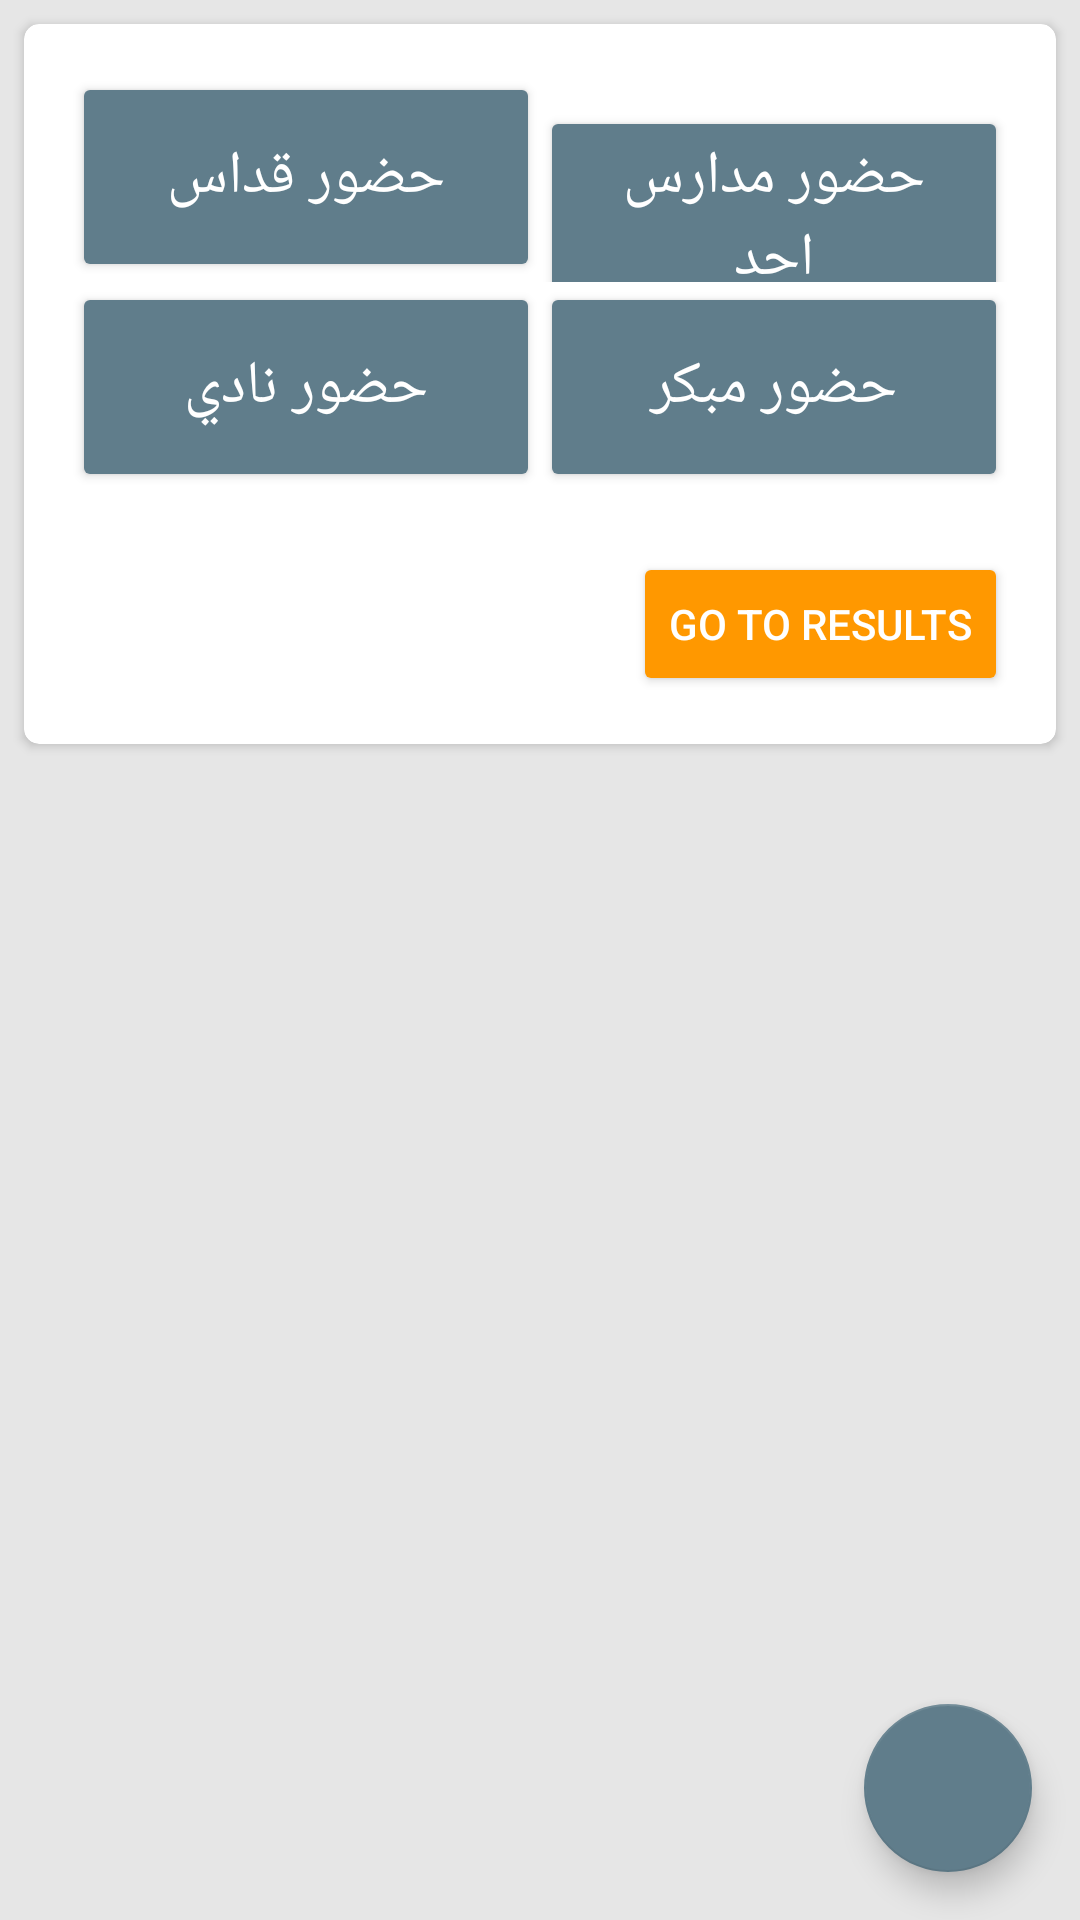

Write the Android layout XML for this screen, with the resource values it uses.
<!-- AndroidManifest.xml: application theme AppTheme -->
<!-- res/layout/activity_main.xml -->
<?xml version="1.0" encoding="utf-8"?>
<RelativeLayout xmlns:android="http://schemas.android.com/apk/res/android"
    xmlns:app="http://schemas.android.com/apk/res-auto"
    xmlns:tools="http://schemas.android.com/tools"
    android:layout_width="match_parent"
    android:layout_height="match_parent"
    tools:context="com.xencosworks.excelattendance.MainActivity"
    android:orientation="vertical"
    android:background="@color/colorBackground">

    <LinearLayout
        android:layout_width="match_parent"
        android:layout_height="wrap_content"
        android:background="@color/colorPrimaryLight"
        android:orientation="vertical"
        android:paddingTop="20dp"
        android:paddingLeft="16dp"
        android:visibility="gone">
        <LinearLayout
            android:layout_width="wrap_content"
            android:layout_height="wrap_content"
            android:paddingRight="16dp">

            <ImageView
                android:layout_width="wrap_content"
                android:layout_height="wrap_content"
                android:src="@drawable/ic_info_black_24dp" />
            <TextView
                android:layout_width="wrap_content"
                android:layout_height="match_parent"
                android:layout_marginLeft="8dp"
                android:text="Data has not been set yet."
                android:gravity="center_vertical"/>
            <View
                android:layout_width="0dp"
                android:layout_height="0dp"
                android:layout_weight="1" />

            <ImageButton
                android:layout_width="wrap_content"
                android:layout_height="wrap_content"
                android:src="@drawable/ic_close_black_24dp"
                android:background="?attr/selectableItemBackgroundBorderless"/>

        </LinearLayout>

        <LinearLayout
            android:layout_width="wrap_content"
            android:layout_height="wrap_content"
            android:orientation="horizontal">
            <View
                android:layout_width="0dp"
                android:layout_height="0dp"
                android:layout_weight="1" />
            <Button
                style="@style/Widget.AppCompat.Button.Borderless"
                android:layout_width="wrap_content"
                android:layout_height="wrap_content"
                android:text="Setup Data"
                android:id="@+id/button_go_to_setup"/>
        </LinearLayout>
    </LinearLayout>
    <View
        android:layout_width="match_parent"
        android:layout_height="1dp"
        android:background="@color/colorDivider"
        android:visibility="gone"/>

    <android.support.v7.widget.CardView
        android:layout_width="wrap_content"
        android:layout_height="wrap_content"
        android:layout_margin="8dp"
        app:cardCornerRadius="5dp">
        <LinearLayout
            android:layout_width="match_parent"
            android:layout_height="wrap_content"
            android:orientation="vertical"
            android:padding="16dp">
            <LinearLayout
                android:layout_width="match_parent"
                android:layout_height="wrap_content"
                android:orientation="horizontal">
                <Button
                    android:layout_weight="1"
                    android:layout_width="0dp"
                    android:layout_height="70dp"
                    android:theme="@style/MyButton"
                    android:text="حضور قداس"
                    android:textSize="20sp"
                    android:textColor="@color/colorTextIcons"
                    android:id="@+id/btn1"/>
                <Button
                    android:layout_weight="1"
                    android:layout_width="0dp"
                    android:layout_height="70dp"
                    android:theme="@style/MyButton"
                    android:text="حضور مدارس احد"
                    android:textSize="20sp"
                    android:textColor="@color/colorTextIcons"
                    android:id="@+id/btn2"/>
            </LinearLayout>
            <LinearLayout
                android:layout_width="match_parent"
                android:layout_height="wrap_content"
                android:orientation="horizontal">
                <Button
                    android:layout_weight="1"
                    android:layout_width="0dp"
                    android:layout_height="70dp"
                    android:theme="@style/MyButton"
                    android:text="حضور نادي"
                    android:textSize="20sp"
                    android:textColor="@color/colorTextIcons"
                    android:id="@+id/btn3"/>
                <Button
                    android:layout_weight="1"
                    android:layout_width="0dp"
                    android:layout_height="70dp"
                    android:theme="@style/MyButton"
                    android:text="حضور مبكر"
                    android:textSize="20sp"
                    android:textColor="@color/colorTextIcons"
                    android:id="@+id/btn4"/>
            </LinearLayout>
            <LinearLayout
                android:layout_width="match_parent"
                android:layout_height="wrap_content"
                android:orientation="horizontal">
                <View
                    android:layout_width="0dp"
                    android:layout_height="1dp"
                    android:layout_weight="1"/>
                <Button
                    android:id="@+id/results"
                    android:layout_width="wrap_content"
                    android:layout_height="wrap_content"
                    android:layout_marginTop="20dp"
                    android:text="go to results"
                    android:theme="@style/MyButton2"
                    android:textColor="@color/colorTextIcons"
                    />
            </LinearLayout>

        </LinearLayout>
    </android.support.v7.widget.CardView>



    <android.support.design.widget.FloatingActionButton
        android:layout_width="wrap_content"
        android:layout_height="wrap_content"
        android:src="@drawable/ic_file_download_black_24dp"
        android:tint="@color/colorTextIcons"
        android:theme="@style/MyFloatingButton"
        app:rippleColor="@color/colorDivider"
        android:layout_alignParentBottom="true"
        android:layout_alignParentRight="true"
        android:clickable="true"
        android:layout_margin="16dp"
        android:id="@+id/floatingActionButton" />
</RelativeLayout>
<!-- resources referenced by this layout -->
<resources>
  <color name="colorBackground">#e6e6e6</color>
  <color name="colorDivider">#BDBDBD</color>
  <color name="colorPrimaryLight">#FFE0B2</color>
  <color name="colorTextIcons">#FFFFFF</color>
  <!-- drawable ic_info_black_24dp (drawable) -->
  <vector xmlns:android="http://schemas.android.com/apk/res/android"
          android:width="24dp"
          android:height="24dp"
          android:viewportWidth="24.0"
          android:viewportHeight="24.0">
      <path
          android:fillColor="#212121"
          android:pathData="M12,2C6.48,2 2,6.48 2,12s4.48,10 10,10 10,-4.48 10,-10S17.52,2 12,2zM13,17h-2v-6h2v6zM13,9h-2L11,7h2v2z"/>
  </vector>
  <style name="MyButton" parent="Theme.AppCompat.Light">
          <item name="colorControlHighlight">@color/colorDivider</item>
          <item name="colorButtonNormal">@color/colorAccent</item>
      </style>
  <style name="MyButton2" parent="Theme.AppCompat.Light">
          <item name="colorControlHighlight">@color/colorDivider</item>
          <item name="colorButtonNormal">@color/colorPrimary</item>
      </style>
  <style name="MyFloatingButton" parent="Theme.AppCompat.Light">
          <item name="colorAccent">@color/colorAccent</item>
      </style>
  <style name="AppTheme" parent="Theme.AppCompat.Light.DarkActionBar">
          
          <item name="colorPrimary">@color/colorPrimary</item>
          <item name="colorPrimaryDark">@color/colorPrimaryDark</item>
          <item name="colorAccent">@color/colorAccent</item>
      </style>
  <color name="colorAccent">#607D8B</color>
  <color name="colorPrimary">#FF9800</color>
  <color name="colorPrimaryDark">#F57C00</color>
</resources>
